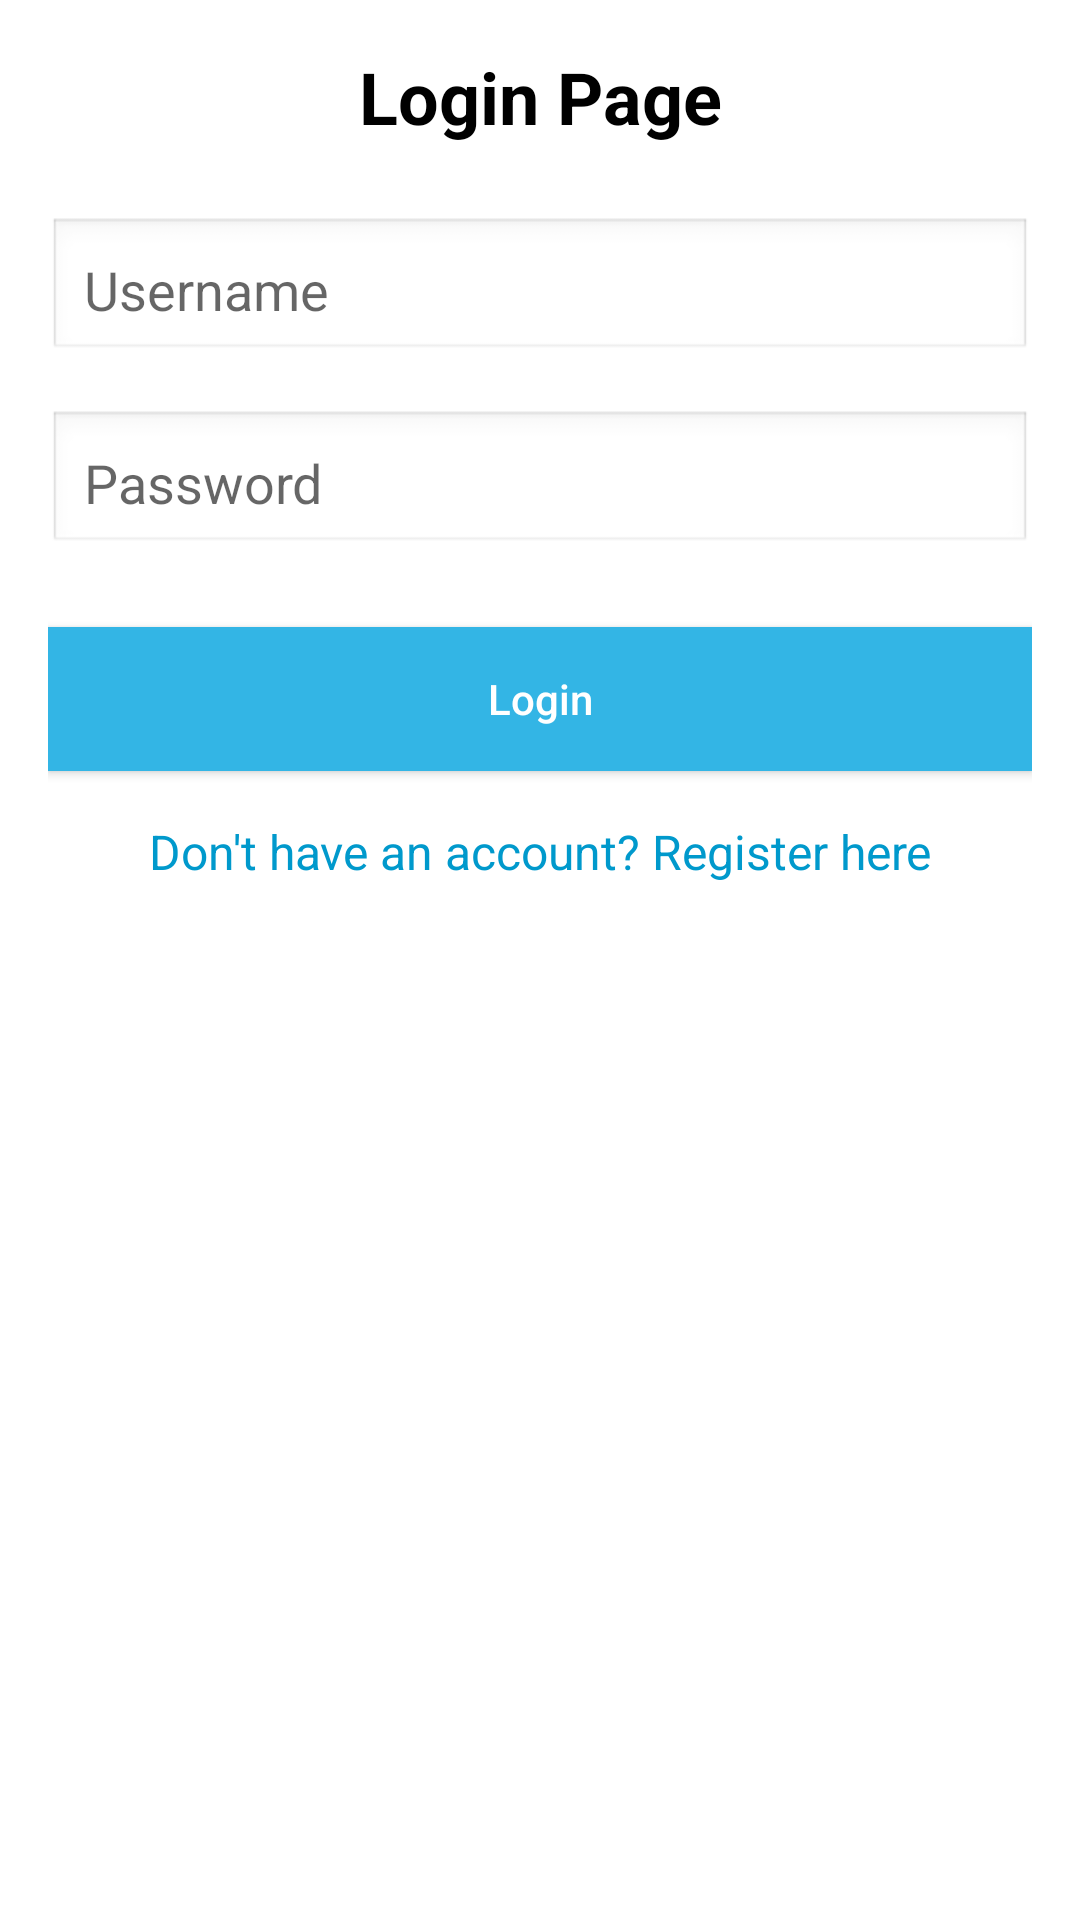

Reconstruct the res/layout file that produces this screen, plus the resources it refers to.
<!-- AndroidManifest.xml: application theme Theme.Projecte -->
<!-- res/layout/activity_login.xml -->
<?xml version="1.0" encoding="utf-8"?>
<androidx.constraintlayout.widget.ConstraintLayout xmlns:android="http://schemas.android.com/apk/res/android"
    xmlns:app="http://schemas.android.com/apk/res-auto"
    xmlns:tools="http://schemas.android.com/tools"
    android:layout_width="match_parent"
    android:layout_height="match_parent"
    android:padding="16dp"
    tools:context=".LoginActivity">

    <TextView
        android:id="@+id/textViewLoginHeader"
        android:layout_width="0dp"
        android:layout_height="wrap_content"
        android:text="Login Page"
        android:textSize="24sp"
        android:textStyle="bold"
        android:textColor="@android:color/black"
        android:gravity="center"
        app:layout_constraintEnd_toEndOf="parent"
        app:layout_constraintStart_toStartOf="parent"
        app:layout_constraintTop_toTopOf="parent"
        app:layout_constraintBottom_toTopOf="@id/editTextLoginUsername"
        android:layout_marginBottom="24dp" />

    <EditText
        android:id="@+id/editTextLoginUsername"
        android:layout_width="0dp"
        android:layout_height="wrap_content"
        android:layout_marginTop="24dp"
        android:hint="Username"
        android:inputType="text"
        android:padding="12dp"
        android:background="@android:drawable/edit_text"
        app:layout_constraintEnd_toEndOf="parent"
        app:layout_constraintStart_toStartOf="parent"
        app:layout_constraintTop_toBottomOf="@id/textViewLoginHeader" />


    <EditText
        android:id="@+id/editTextLoginPassword"
        android:layout_width="0dp"
        android:layout_height="wrap_content"
        android:layout_marginTop="16dp"
        android:hint="Password"
        android:inputType="textPassword"
        android:padding="12dp"
        android:background="@android:drawable/edit_text"
        app:layout_constraintEnd_toEndOf="parent"
        app:layout_constraintStart_toStartOf="parent"
        app:layout_constraintTop_toBottomOf="@id/editTextLoginUsername" />


    <Button
        android:id="@+id/buttonLogin"
        android:layout_width="0dp"
        android:layout_height="wrap_content"
        android:layout_marginTop="24dp"
        android:layout_marginBottom="8dp"
        android:text="Login"
        android:textAllCaps="false"
        android:background="@android:color/holo_blue_light"
        android:textColor="@android:color/white"
        android:padding="12dp"
        app:layout_constraintEnd_toEndOf="parent"
        app:layout_constraintStart_toStartOf="parent"
        app:layout_constraintTop_toBottomOf="@id/editTextLoginPassword" />


    <TextView
        android:id="@+id/textViewRegisterLink"
        android:layout_width="0dp"
        android:layout_height="wrap_content"
        android:layout_marginTop="16dp"
        android:text="Don't have an account? Register here"
        android:textColor="@android:color/holo_blue_dark"
        android:gravity="center"
        android:textSize="16sp"
        app:layout_constraintEnd_toEndOf="parent"
        app:layout_constraintStart_toStartOf="parent"
        app:layout_constraintTop_toBottomOf="@id/buttonLogin" />

</androidx.constraintlayout.widget.ConstraintLayout>
<!-- resources referenced by this layout -->
<resources>
  <style name="Theme.Projecte" parent="Theme.MaterialComponents.DayNight.DarkActionBar">
          
          <item name="colorPrimary">@color/purple_500</item>
          <item name="colorPrimaryVariant">@color/purple_700</item>
          <item name="colorOnPrimary">@color/white</item>
          
          <item name="colorSecondary">@color/teal_200</item>
          <item name="colorSecondaryVariant">@color/teal_700</item>
          <item name="colorOnSecondary">@color/black</item>
          
          <item name="android:statusBarColor">?attr/colorPrimaryVariant</item>
          
      </style>
  <!-- not gathered from this repository: default colours our renderer supplied (Android Studio template values) -->
  <color name="purple_500">#FF6200EE</color>
  <color name="purple_700">#FF3700B3</color>
  <color name="teal_200">#FF03DAC5</color>
  <color name="teal_700">#FF018786</color>
  <color name="black">#FF000000</color>
  <color name="white">#FFFFFFFF</color>
</resources>
